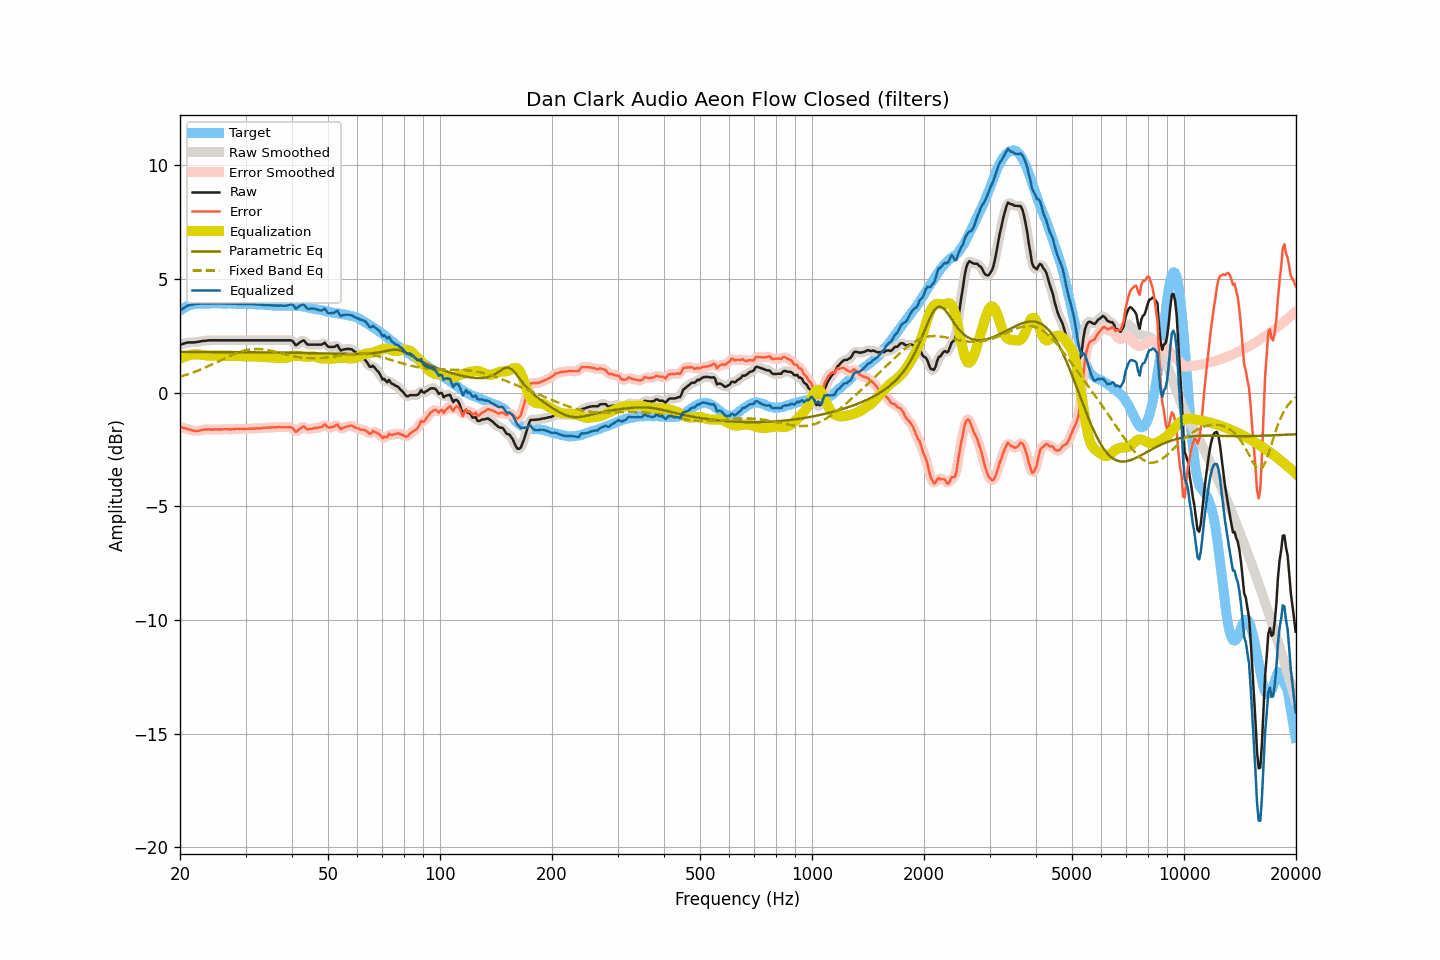

Data behind this chart, as committed beside it:
frequency, raw, smoothed, error, error_smoothed, equalization, parametric_eq, fixed_band_eq, equalized_raw, equalized_smoothed, target
20.00, 2.11, 2.10, -1.50, -1.50, 1.49, 1.78, 0.70, 3.59, 3.59, 3.60
20.20, 2.13, 2.13, -1.53, -1.52, 1.52, 1.78, 0.72, 3.65, 3.65, 3.65
20.40, 2.15, 2.15, -1.56, -1.55, 1.55, 1.78, 0.74, 3.70, 3.70, 3.70
20.61, 2.17, 2.17, -1.57, -1.57, 1.58, 1.78, 0.76, 3.75, 3.75, 3.73
20.81, 2.19, 2.19, -1.60, -1.59, 1.60, 1.78, 0.78, 3.79, 3.79, 3.78
21.02, 2.21, 2.20, -1.61, -1.61, 1.62, 1.78, 0.81, 3.83, 3.82, 3.82
21.23, 2.21, 2.21, -1.63, -1.64, 1.64, 1.78, 0.83, 3.85, 3.85, 3.84
21.44, 2.21, 2.21, -1.65, -1.65, 1.66, 1.78, 0.85, 3.86, 3.86, 3.86
21.66, 2.21, 2.21, -1.67, -1.67, 1.67, 1.78, 0.88, 3.87, 3.87, 3.88
21.87, 2.21, 2.21, -1.68, -1.68, 1.68, 1.78, 0.90, 3.88, 3.89, 3.89
22.09, 2.22, 2.21, -1.69, -1.69, 1.68, 1.78, 0.93, 3.90, 3.89, 3.91
22.31, 2.23, 2.23, -1.69, -1.69, 1.68, 1.78, 0.96, 3.90, 3.90, 3.92
22.54, 2.24, 2.24, -1.68, -1.68, 1.67, 1.78, 0.99, 3.91, 3.91, 3.92
22.76, 2.26, 2.25, -1.66, -1.66, 1.66, 1.78, 1.02, 3.92, 3.92, 3.92
22.99, 2.27, 2.26, -1.64, -1.64, 1.65, 1.78, 1.05, 3.92, 3.92, 3.90
23.22, 2.28, 2.27, -1.63, -1.63, 1.64, 1.78, 1.08, 3.92, 3.92, 3.90
23.45, 2.28, 2.28, -1.63, -1.62, 1.63, 1.78, 1.11, 3.91, 3.91, 3.90
23.69, 2.29, 2.29, -1.63, -1.62, 1.63, 1.78, 1.14, 3.91, 3.91, 3.91
23.92, 2.30, 2.29, -1.62, -1.62, 1.62, 1.78, 1.17, 3.92, 3.91, 3.91
24.16, 2.30, 2.30, -1.63, -1.63, 1.62, 1.78, 1.20, 3.92, 3.92, 3.92
24.40, 2.30, 2.30, -1.63, -1.63, 1.62, 1.78, 1.24, 3.92, 3.92, 3.93
24.65, 2.30, 2.30, -1.62, -1.63, 1.62, 1.78, 1.27, 3.92, 3.92, 3.92
24.89, 2.30, 2.30, -1.62, -1.62, 1.62, 1.78, 1.30, 3.92, 3.92, 3.92
25.14, 2.30, 2.30, -1.62, -1.62, 1.62, 1.78, 1.34, 3.92, 3.92, 3.92
25.39, 2.30, 2.30, -1.63, -1.63, 1.62, 1.78, 1.37, 3.92, 3.92, 3.93
25.65, 2.30, 2.30, -1.63, -1.63, 1.62, 1.78, 1.41, 3.92, 3.92, 3.93
25.91, 2.30, 2.30, -1.62, -1.62, 1.62, 1.78, 1.44, 3.92, 3.92, 3.91
26.16, 2.30, 2.30, -1.62, -1.62, 1.62, 1.78, 1.47, 3.92, 3.92, 3.91
26.43, 2.30, 2.30, -1.62, -1.62, 1.62, 1.78, 1.51, 3.92, 3.92, 3.91
26.69, 2.30, 2.30, -1.61, -1.62, 1.62, 1.78, 1.54, 3.92, 3.92, 3.91
26.96, 2.30, 2.30, -1.62, -1.62, 1.62, 1.78, 1.58, 3.91, 3.91, 3.92
27.23, 2.30, 2.30, -1.62, -1.62, 1.62, 1.78, 1.61, 3.91, 3.91, 3.92
27.50, 2.30, 2.30, -1.62, -1.62, 1.61, 1.78, 1.64, 3.91, 3.91, 3.92
27.77, 2.30, 2.30, -1.61, -1.61, 1.61, 1.78, 1.67, 3.91, 3.91, 3.91
28.05, 2.30, 2.30, -1.61, -1.60, 1.61, 1.78, 1.70, 3.90, 3.90, 3.90
28.33, 2.30, 2.30, -1.60, -1.60, 1.61, 1.78, 1.73, 3.90, 3.90, 3.89
28.62, 2.30, 2.30, -1.60, -1.60, 1.60, 1.78, 1.75, 3.90, 3.90, 3.89
28.90, 2.30, 2.30, -1.60, -1.60, 1.60, 1.77, 1.78, 3.90, 3.90, 3.90
29.19, 2.30, 2.30, -1.59, -1.60, 1.60, 1.77, 1.80, 3.90, 3.90, 3.89
29.48, 2.30, 2.30, -1.61, -1.60, 1.60, 1.77, 1.82, 3.89, 3.89, 3.91
29.78, 2.30, 2.30, -1.60, -1.60, 1.60, 1.77, 1.84, 3.89, 3.89, 3.89
30.08, 2.30, 2.30, -1.61, -1.60, 1.60, 1.77, 1.86, 3.89, 3.89, 3.90
30.38, 2.30, 2.30, -1.59, -1.60, 1.60, 1.77, 1.87, 3.89, 3.89, 3.89
30.68, 2.30, 2.30, -1.59, -1.59, 1.59, 1.77, 1.89, 3.89, 3.89, 3.89
30.99, 2.30, 2.30, -1.59, -1.59, 1.59, 1.77, 1.90, 3.89, 3.89, 3.89
31.30, 2.30, 2.30, -1.59, -1.59, 1.59, 1.77, 1.90, 3.88, 3.88, 3.88
31.61, 2.30, 2.30, -1.59, -1.58, 1.59, 1.77, 1.91, 3.88, 3.88, 3.88
31.93, 2.30, 2.30, -1.58, -1.58, 1.58, 1.77, 1.91, 3.88, 3.88, 3.88
32.24, 2.30, 2.30, -1.57, -1.58, 1.58, 1.77, 1.91, 3.87, 3.87, 3.87
32.57, 2.30, 2.30, -1.58, -1.58, 1.57, 1.77, 1.91, 3.87, 3.87, 3.87
32.89, 2.30, 2.30, -1.58, -1.57, 1.57, 1.77, 1.91, 3.87, 3.87, 3.87
33.22, 2.30, 2.30, -1.56, -1.57, 1.56, 1.77, 1.90, 3.86, 3.86, 3.86
33.55, 2.30, 2.30, -1.56, -1.56, 1.56, 1.77, 1.89, 3.86, 3.86, 3.86
33.89, 2.30, 2.30, -1.55, -1.55, 1.55, 1.77, 1.88, 3.85, 3.85, 3.84
34.23, 2.30, 2.30, -1.55, -1.55, 1.55, 1.77, 1.87, 3.84, 3.84, 3.85
34.57, 2.30, 2.30, -1.54, -1.54, 1.54, 1.76, 1.86, 3.84, 3.84, 3.84
34.92, 2.30, 2.30, -1.54, -1.54, 1.54, 1.76, 1.85, 3.84, 3.84, 3.83
35.27, 2.30, 2.30, -1.54, -1.53, 1.53, 1.76, 1.83, 3.83, 3.83, 3.83
35.62, 2.30, 2.30, -1.53, -1.53, 1.53, 1.76, 1.81, 3.83, 3.83, 3.83
35.97, 2.30, 2.30, -1.53, -1.53, 1.53, 1.76, 1.80, 3.82, 3.82, 3.82
... 635 more rows
